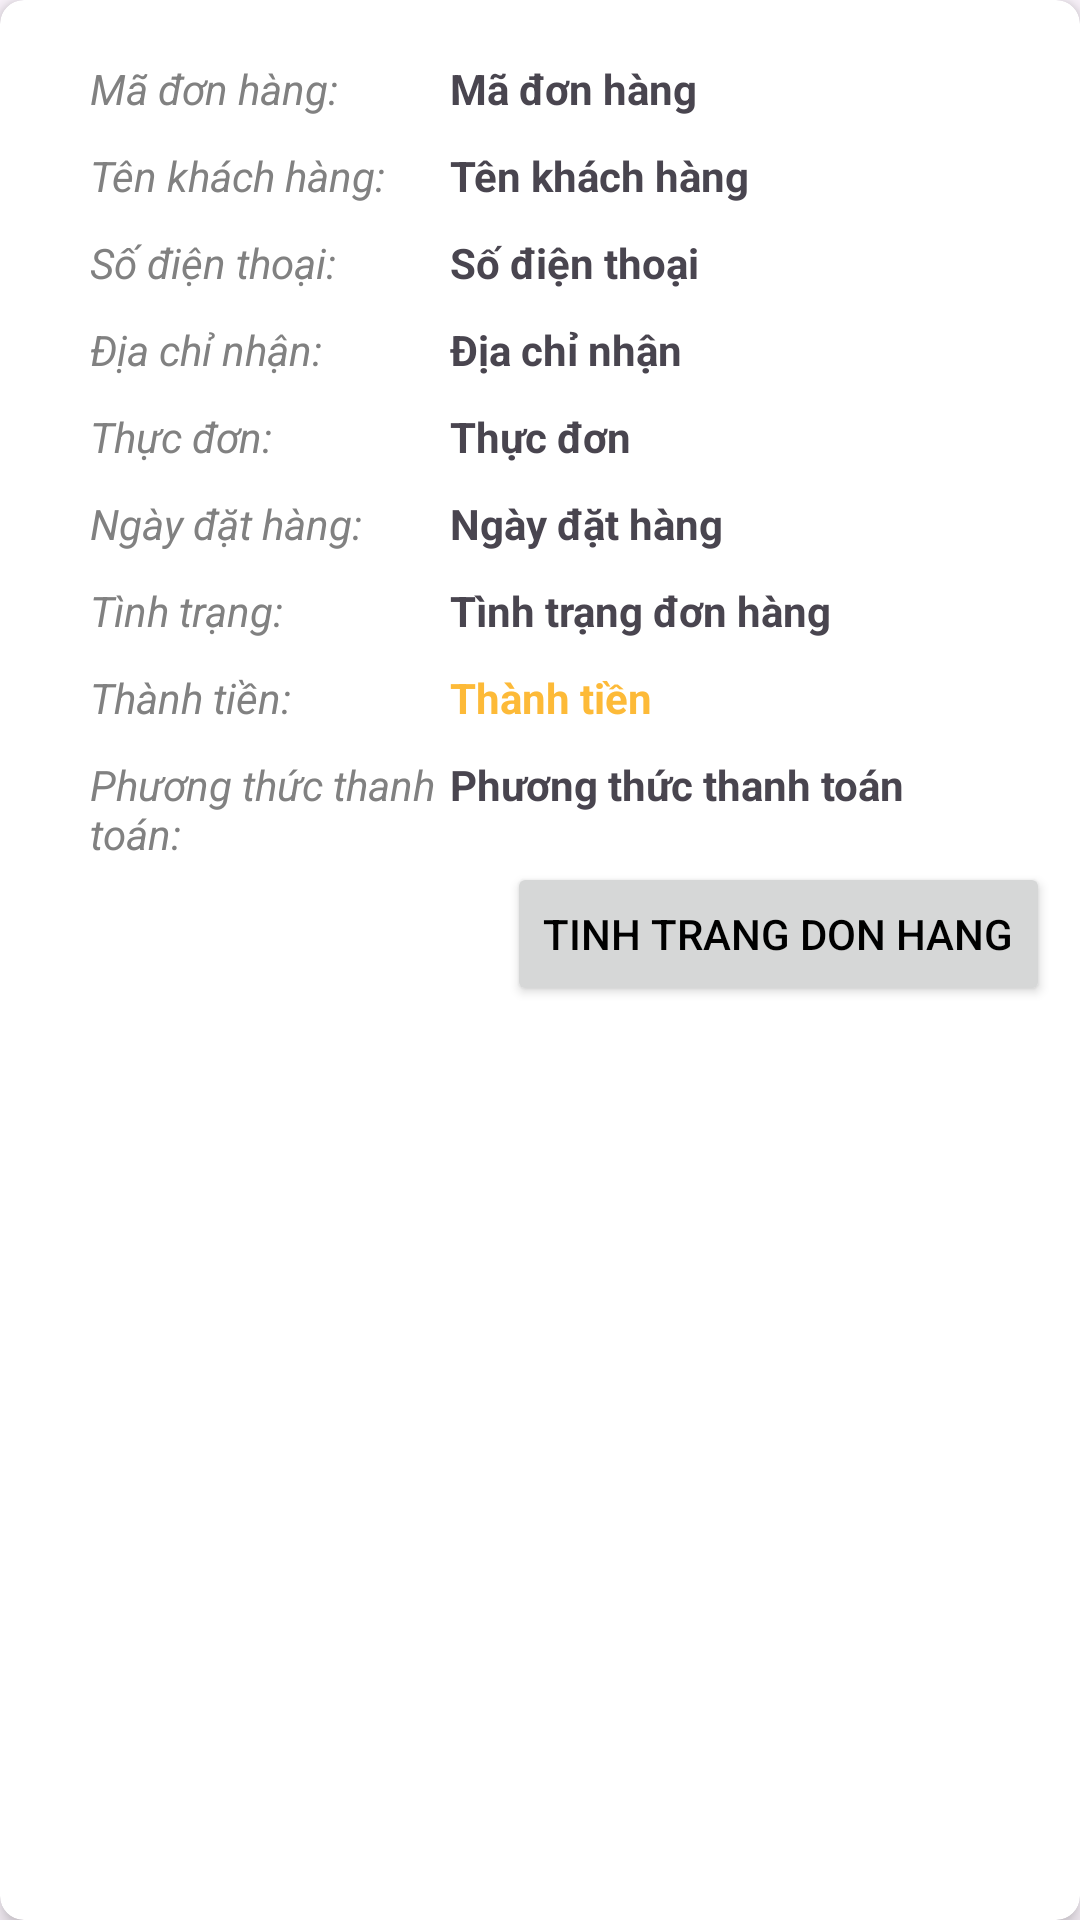

This screen was rendered from an Android layout file. Write that file and the resources it references.
<!-- AndroidManifest.xml: application theme Theme.Project_nhom8 -->
<!-- res/layout/activity_admin_item_don_hang.xml -->
<?xml version="1.0" encoding="utf-8"?>
<androidx.cardview.widget.CardView xmlns:android="http://schemas.android.com/apk/res/android"
    android:layout_width="match_parent"
    android:layout_height="wrap_content"
    xmlns:app="http://schemas.android.com/apk/res-auto"
    android:layout_margin="8dp"
    app:cardCornerRadius="8dp"
    app:cardElevation="4dp">

    <LinearLayout
        android:id="@+id/admin_order_item"
        android:layout_width="match_parent"
        android:layout_height="wrap_content"
        android:orientation="vertical"
        android:background="@drawable/border_background3">
        <LinearLayout
            android:layout_width="match_parent"
            android:layout_height="wrap_content"
            android:orientation="vertical"
            android:paddingHorizontal="30dp"
            android:paddingTop="10dp"
            >
            <LinearLayout
                android:layout_width="match_parent"
                android:layout_height="wrap_content"
                android:weightSum="10"
                android:layout_marginTop="10dp">
                <TextView
                    android:layout_width="0dp"
                    android:layout_height="wrap_content"
                    android:layout_weight="4"
                    android:text="Mã đơn hàng:"
                    android:textStyle="italic"
                    android:textColor="#818181"/>
                <TextView
                    android:id="@+id/admin_order_madonhang"
                    android:layout_width="0dp"
                    android:layout_height="wrap_content"
                    android:layout_weight="6"
                    android:textStyle="bold"
                    android:text="Mã đơn hàng"/>
            </LinearLayout>
            <LinearLayout
                android:layout_width="match_parent"
                android:layout_height="wrap_content"
                android:weightSum="10"
                android:layout_marginTop="10dp">
                <TextView
                    android:layout_width="0dp"
                    android:layout_height="wrap_content"
                    android:layout_weight="4"
                    android:text="Tên khách hàng:"
                    android:textStyle="italic"
                    android:textColor="#818181"/>
                <TextView
                    android:id="@+id/admin_order_tenkhachhang"
                    android:layout_width="0dp"
                    android:layout_height="wrap_content"
                    android:layout_weight="6"
                    android:textStyle="bold"
                    android:text="Tên khách hàng"/>
            </LinearLayout>
            <LinearLayout
                android:layout_width="match_parent"
                android:layout_height="wrap_content"
                android:weightSum="10"
                android:layout_marginTop="10dp">
                <TextView
                    android:layout_width="0dp"
                    android:layout_height="wrap_content"
                    android:layout_weight="4"
                    android:text="Số điện thoại:"
                    android:textStyle="italic"
                    android:textColor="#818181"/>
                <TextView
                    android:id="@+id/admin_order_sodienthoai"
                    android:layout_width="0dp"
                    android:layout_height="wrap_content"
                    android:layout_weight="6"
                    android:textStyle="bold"
                    android:text="Số điện thoại"/>
            </LinearLayout>
            <LinearLayout
                android:layout_width="match_parent"
                android:layout_height="wrap_content"
                android:weightSum="10"
                android:layout_marginTop="10dp">
                <TextView
                    android:layout_width="0dp"
                    android:layout_height="wrap_content"
                    android:layout_weight="4"
                    android:text="Địa chỉ nhận:"
                    android:textStyle="italic"
                    android:textColor="#818181"/>
                <TextView
                    android:id="@+id/admin_order_diachinhan"
                    android:layout_width="0dp"
                    android:layout_height="wrap_content"
                    android:layout_weight="6"
                    android:textStyle="bold"
                    android:text="Địa chỉ nhận"/>
            </LinearLayout>
            <LinearLayout
                android:layout_width="match_parent"
                android:layout_height="wrap_content"
                android:weightSum="10"
                android:layout_marginTop="10dp">
                <TextView
                    android:layout_width="0dp"
                    android:layout_height="wrap_content"
                    android:layout_weight="4"
                    android:text="Thực đơn:"
                    android:textStyle="italic"
                    android:textColor="#818181"/>
                <TextView
                    android:id="@+id/admin_order_thucdon"
                    android:layout_width="0dp"
                    android:layout_height="wrap_content"
                    android:layout_weight="6"
                    android:textStyle="bold"
                    android:text="Thực đơn"/>
            </LinearLayout>
            <LinearLayout
                android:layout_width="match_parent"
                android:layout_height="wrap_content"
                android:weightSum="10"
                android:layout_marginTop="10dp">
                <TextView
                    android:layout_width="0dp"
                    android:layout_height="wrap_content"
                    android:layout_weight="4"
                    android:text="Ngày đặt hàng:"
                    android:textStyle="italic"
                    android:textColor="#818181"/>
                <TextView
                    android:id="@+id/admin_order_ngaydathang"
                    android:layout_width="0dp"
                    android:layout_height="wrap_content"
                    android:layout_weight="6"
                    android:textStyle="bold"
                    android:text="Ngày đặt hàng"/>
            </LinearLayout>
            <LinearLayout
                android:layout_width="match_parent"
                android:layout_height="wrap_content"
                android:weightSum="10"
                android:layout_marginTop="10dp">
                <TextView
                    android:layout_width="0dp"
                    android:layout_height="wrap_content"
                    android:layout_weight="4"
                    android:text="Tình trạng:"
                    android:textStyle="italic"
                    android:textColor="#818181"/>
                <TextView
                    android:id="@+id/admin_order_tinhtrangdonhang"
                    android:layout_width="0dp"
                    android:layout_height="wrap_content"
                    android:layout_weight="6"
                    android:textStyle="bold"
                    android:text="Tình trạng đơn hàng"
                    />
            </LinearLayout>
            <LinearLayout
                android:layout_width="match_parent"
                android:layout_height="wrap_content"
                android:weightSum="10"
                android:layout_marginTop="10dp">
                <TextView
                    android:layout_width="0dp"
                    android:layout_height="wrap_content"
                    android:layout_weight="4"
                    android:text="Thành tiền:"
                    android:textStyle="italic"
                    android:textColor="#818181"/>
                <TextView
                    android:id="@+id/admin_order_thanhtien"
                    android:layout_width="0dp"
                    android:layout_height="wrap_content"
                    android:layout_weight="6"
                    android:textStyle="bold"
                    android:textColor="#FDBA38"
                    android:text="Thành tiền"
                    />
            </LinearLayout>
            <LinearLayout
                android:layout_width="match_parent"
                android:layout_height="wrap_content"
                android:weightSum="10"
                android:layout_marginTop="10dp">
                <TextView
                    android:layout_width="0dp"
                    android:layout_height="wrap_content"
                    android:layout_weight="4"
                    android:text="Phương thức thanh toán:"
                    android:textStyle="italic"
                    android:textColor="#818181"/>
                <TextView
                    android:id="@+id/admin_order_phuongthucthanhtoan"
                    android:layout_width="0dp"
                    android:layout_height="wrap_content"
                    android:layout_weight="6"
                    android:textStyle="bold"
                    android:text="Phương thức thanh toán"
                    />
            </LinearLayout>

        </LinearLayout>
        <LinearLayout
            android:layout_width="match_parent"
            android:layout_height="wrap_content"
            android:gravity="right">
            <Button
                android:id="@+id/admin_order_button_order_cencel"
                android:layout_width="wrap_content"
                android:layout_height="wrap_content"
                android:text="Giao hàng thất bại"
                android:layout_marginTop="10dp"
                android:layout_gravity="right"
                android:layout_marginRight="10dp"
                android:layout_marginBottom="10dp"
                android:visibility="gone"
                />
            <Button
                android:id="@+id/admin_order_button_update_status"
                android:layout_width="wrap_content"
                android:layout_height="wrap_content"
                android:text="Tinh trang don hang"
                android:layout_marginTop="10dp"
                android:layout_gravity="right"
                android:layout_marginRight="10dp"
                android:layout_marginBottom="10dp"
                android:textColor="#000000"
                />

        </LinearLayout>

    </LinearLayout>

</androidx.cardview.widget.CardView>
<!-- resources referenced by this layout -->
<resources>
  <!-- drawable border_background3 (drawable) -->
  <?xml version="1.0" encoding="utf-8"?>
  <shape xmlns:android="http://schemas.android.com/apk/res/android">
      
  
  
      
      <solid android:color="#FFFFFF"/> 
  
      
      <corners android:radius="30dp"/> 
  </shape>
  <style name="Theme.Project_nhom8" parent="Base.Theme.Project_nhom8" />
  <style name="Base.Theme.Project_nhom8" parent="Theme.Material3.DayNight.NoActionBar">
          
          
          <item name="colorPrimary">@color/lavender</item>
          <item name="colorPrimaryVariant">@color/lavender</item>
      </style>
  <color name="lavender">#404040</color>
</resources>
